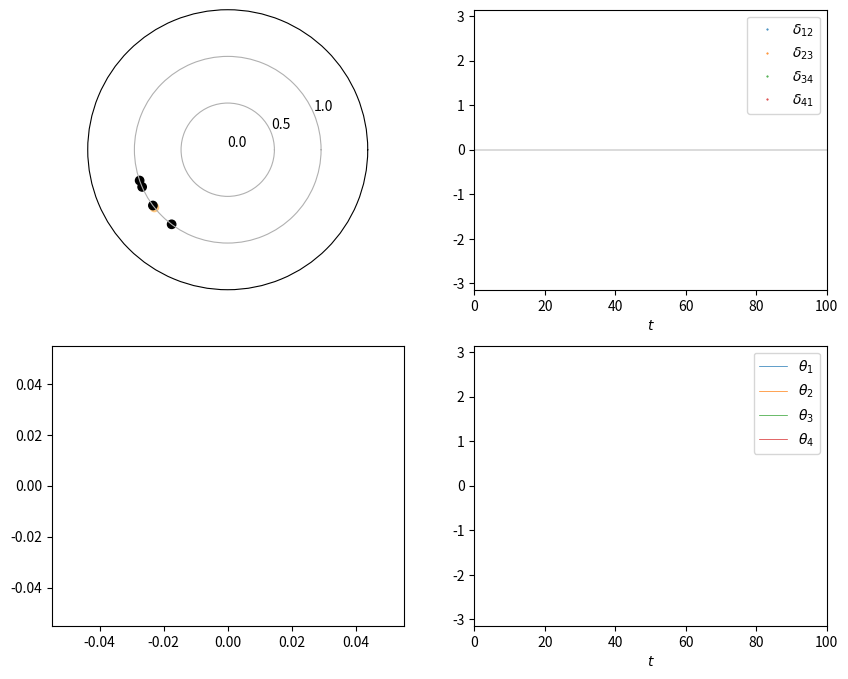

The script that saved this image:
import numpy as np
import scipy as sp
import matplotlib.pyplot as plt
from matplotlib import animation, colormaps

n_iter = 1000
n = 5
thetas_init = np.random.rand(n) % (2*np.pi) - np.pi
# thetas_init[1:] = np.random.rand(1) % (2*np.pi) - np.pi + np.random.rand(4) * 0.01    # same initial positions with small perturbation
print(thetas_init)
omegas = np.array([2, 1, 1, 1, 1])
alpha = 0
# a = np.ones((n, n))
# a = np.array([[1, 1, 1, 1, 1, 0, 0, 0, 0, 0],
#               [1, 1, 1, 1, 1, 0, 0, 0, 0, 0],
#               [1, 1, 1, 1, 1, 0, 0, 0, 0, 0],
#               [1, 1, 1, 1, 1, 0, 0, 0, 0, 0],
#               [1, 1, 1, 1, 1, 0, 0, 0, 0, 0],
#               [0, 0, 0, 0, 0, 1, 1, 0, 0, 0],
#               [0, 0, 0, 0, 0, 1, 1, 0, 0, 0],
#               [0, 0, 0, 0, 0, 0, 0, 1, 1, 1],
#               [0, 0, 0, 0, 0, 0, 0, 1, 1, 1],
#               [0, 0, 0, 0, 0, 0, 0, 1, 1, 1],
#               ])
a = np.array([[0, 1, 1, 1, 1],
              [1, 0, 0, 0, 0],
              [1, 0, 0, 0, 0],
              [1, 0, 0, 0, 0],
              [1, 0, 0, 0, 0]])
print(f"matrice de connectivité: {a}")

# def k(t):
#     return 0.01 * t

def k(t):
    return 1

def kuramoto(temps, thetas):
    vitesses = []
    for i, theta in enumerate(thetas):
        somme_sins = sum([a[i, j] * np.sin(theta2 - theta - alpha) for j, theta2 in enumerate(thetas)])
        vitesse = omegas[i] + k(temps)/n * somme_sins
        vitesses.append(vitesse)
    return vitesses

def param_ordre(thetas):
    param = np.sum([np.exp(1j * theta) for theta in thetas]) / n
    r = np.abs(param)
    theta = np.angle(param)
    return r, theta

print(f"angles initiaux : {thetas_init}")
print(f"frequences naturelles : {omegas}")

integrator = sp.integrate.RK45(kuramoto, 0, thetas_init, n_iter, 0.1, np.exp(-6))

temps = []
thetas = []
valeurs_k = []
params_ordre = []
for i in range(n_iter):
    integrator.step()
    temps.append(integrator.t)
    thetas.append(integrator.y)
    valeurs_k.append(k(temps[-1]))
    params_ordre.append(param_ordre(thetas[-1]))
    if integrator.status == 'finished':
        break
thetas = np.array(thetas) % (2*np.pi) - np.pi
r = [param[0] for param in params_ordre]

# plt.figure()
# for i in range(n):
#     plt.plot(temps, thetas[:, i])
# plt.show()


### ANIMATION ###

fig = plt.figure(figsize=(10, 8))
ax = fig.add_subplot(221, projection="polar")
ax2 = fig.add_subplot(222)
ax3 = fig.add_subplot(224)
ax4 = fig.add_subplot(223)
ax.get_xaxis().set_visible(False)
ax.set_ylim(0, 1.5)
ax.set_rticks([0, 0.5, 1])
ax.set_xticks([])
ax2.plot(np.linspace(0, 100, n_iter), [0 for i in range(n_iter)], "black", lw=0.2)
cm = colormaps.get_cmap('copper')
scat = ax.scatter(thetas_init, [1 for _ in range(n)], c=omegas, cmap=cm)
line, = ax.plot([], [], marker="o", color="black")
text_k = ax.text(1.8, 2, '')

# R vs k
# ax2.set_xlim(0, max(valeurs_k))
# ax2.set_ylim(0, 1)
# ax2.set_xlabel("Constante de couplage $K$")
# ax2.set_ylabel("Paramètre d'ordre $R$")
# #ax2.set_xticks([0, 0.05, 0.1, 0.15, 0.2, 0.25, 0.3])
# ax2.set_yticks([0, 0.25, 0.5, 0.75, 1])
# line2, = ax2.plot([], [])

# theta_a, theta_b, theta_c, theta_d
ax2.set_xlim(0, temps[-1])
ax2.set_ylim(-np.pi, np.pi)
ax2.set_xlabel("$t$")


line2, = ax2.plot([], [], ".", markersize=1, label="$\delta_{12}$")
line3, = ax2.plot([], [], ".", markersize=1, label="$\delta_{23}$")
line4, = ax2.plot([], [], ".", markersize=1, label="$\delta_{34}$")
line5, = ax2.plot([], [], ".", markersize=1, label="$\delta_{41}$")

ax2.legend()

ax3.set_xlim(0, temps[-1])
ax3.set_ylim(-np.pi, np.pi)
ax3.set_xlabel("$t$")

line6, = ax3.plot([], [], linewidth=0.5, label="$θ_1$")
line7, = ax3.plot([], [], linewidth=0.5, label="$θ_2$")
line8, = ax3.plot([], [], linewidth=0.5, label="$θ_3$")
line9, = ax3.plot([], [], linewidth=0.5, label="$θ_4$")
ax3.legend()

line10, = ax4.plot([], [], label="c_{1234}")
line11, = ax4.plot([], [], label="c_{0123}")


lines = [line, line2, line3, line4, line5, line6, line7, line8, line9, line10, line11]

def animate(i):
    data = np.array([[thetas[i, j], 1] for j in range(n)])
    scat.set_offsets(data)
    text_k.set_text(f"k={valeurs_k[i]:.3f}")
    lines[0].set_data([0, params_ordre[i][1]], [0, params_ordre[i][0]])
    # lines[1].set_data(valeurs_k[0:i + 1], r[0:i + 1])
    lines[1].set_data(temps[0:i+1], thetas[0:i+1, 1] - thetas[0:i+1, 2])
    lines[2].set_data(temps[0:i+1], thetas[0:i+1, 2] - thetas[0:i+1, 3])
    lines[3].set_data(temps[0:i+1], thetas[0:i+1, 3] - thetas[0:i+1, 4])
    lines[4].set_data(temps[0:i+1], thetas[0:i+1, 4] - thetas[0:i+1, 1])
    lines[5].set_data(temps[0:i+1], thetas[0:i+1, 1])
    lines[6].set_data(temps[0:i+1], thetas[0:i+1, 2])
    lines[7].set_data(temps[0:i+1], thetas[0:i+1, 3])
    lines[8].set_data(temps[0:i+1], thetas[0:i+1, 4])
    return scat, text_k, lines,

anim = animation.FuncAnimation(fig, animate, interval=5, frames=1000, repeat=False)

plt.show()
